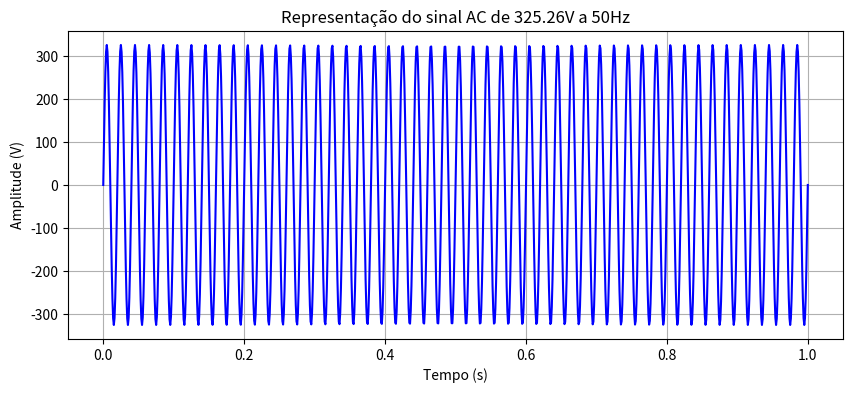

This chart was generated by the following Python code:
"""
Plot with real values
"""
import numpy as np 
import matplotlib.pyplot as plt

duracao = 1.0
t = np.linspace(0, duracao, 1000)                     # t_sinal é um vetor de 1000 pontos entre 0 e duracao (1 segundo)

amplitude_sinal = 325.26
freq = 50

sinal = amplitude_sinal * np.sin(2 * np.pi * freq * t)        #v(t) = A * sin(2 * pi * f * t) -> A é a amplitude do sinal, f é a frequência, t é o tempo. O resultado é um vetor de valores do sinal AC ao longo do tempo.

plt.figure(figsize=(10, 4))
plt.title(f'Representação do sinal AC de {amplitude_sinal:.2f}V a {freq}Hz')

plt.plot(t, sinal, 'blue', label = 'Sinal Alternado (contínuo)')
plt.xlabel('Tempo (s)')
plt.ylabel('Amplitude (V)')
plt.grid()
plt.show()